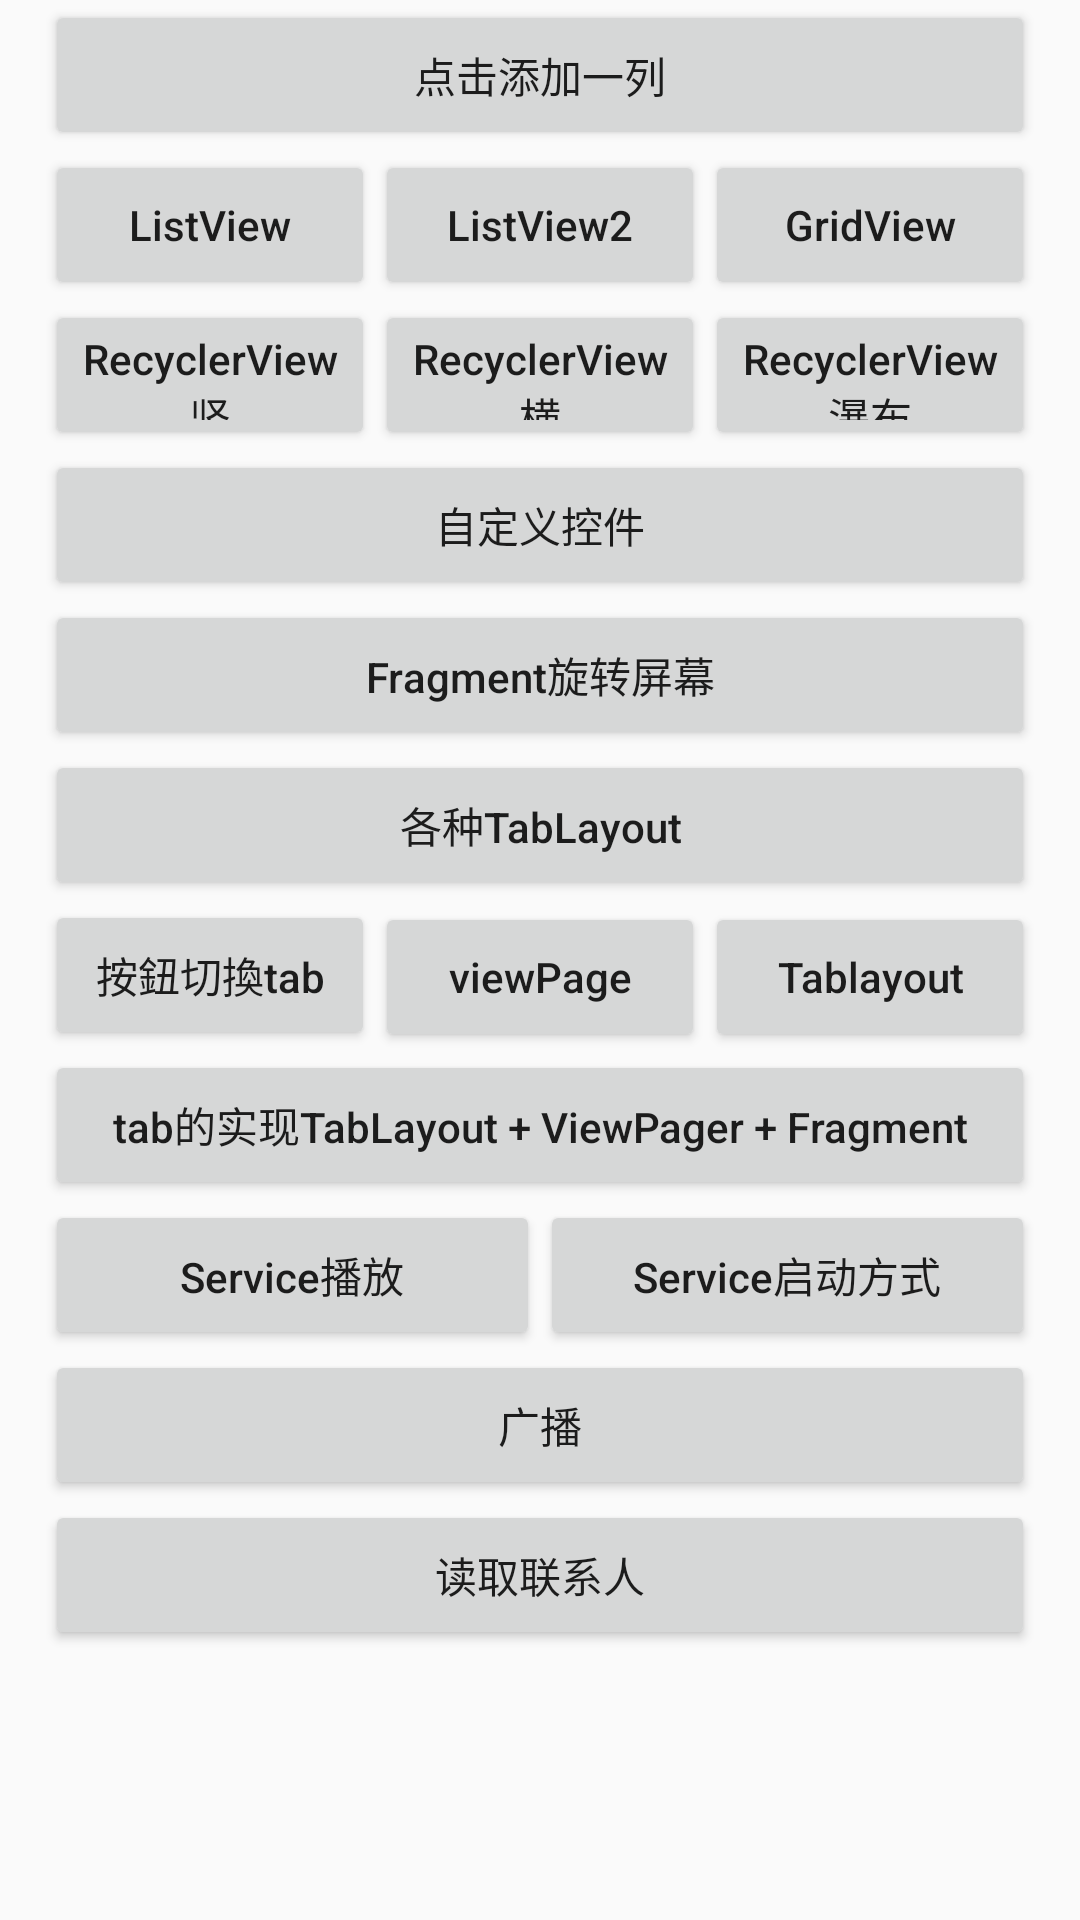

Reconstruct the res/layout file that produces this screen, plus the resources it refers to.
<!-- AndroidManifest.xml: application theme AppTheme -->
<!-- res/layout/fragment_boss4.xml -->
<?xml version="1.0" encoding="utf-8"?>
<FrameLayout xmlns:android="http://schemas.android.com/apk/res/android"
    xmlns:tools="http://schemas.android.com/tools"
    android:layout_width="match_parent"
    android:layout_height="match_parent"
    tools:context=".Boss4Fragment">

    <ScrollView
        android:id="@+id/scrollview"
        android:layout_width="match_parent"
        android:layout_height="match_parent"
        android:layout_marginLeft="15dp"
        android:layout_marginRight="15dp">

        <LinearLayout
            android:layout_width="match_parent"
            android:layout_height="match_parent"
            android:orientation="vertical">


            <Button
                android:id="@+id/dynamicLayout"
                android:layout_width="match_parent"
                android:layout_height="50dp"
                android:layout_weight="1"
                android:onClick="onClickBtn"
                android:text="点击添加一列"
                android:textAllCaps="false" />


            <LinearLayout
                android:layout_width="match_parent"
                android:layout_height="wrap_content">

                <Button
                    android:id="@+id/list_view"
                    android:layout_width="match_parent"
                    android:layout_height="50dp"
                    android:layout_weight="1"
                    android:onClick="onClickBtn"
                    android:text="ListView"
                    android:textAllCaps="false" />

                <Button
                    android:id="@+id/list_view2"
                    android:layout_width="match_parent"
                    android:layout_height="50dp"
                    android:layout_weight="1"
                    android:onClick="onClickBtn"
                    android:text="ListView2"
                    android:textAllCaps="false" />

                <Button
                    android:id="@+id/grid_view"
                    android:layout_width="match_parent"
                    android:layout_height="50dp"
                    android:layout_weight="1"
                    android:onClick="onClickBtn"
                    android:text="GridView"
                    android:textAllCaps="false" />
            </LinearLayout>

            <LinearLayout

                android:layout_width="match_parent"
                android:layout_height="wrap_content">

                <Button
                    android:id="@+id/recycle_view1"
                    android:layout_width="match_parent"
                    android:layout_height="50dp"
                    android:layout_weight="1"
                    android:onClick="onClickBtn"
                    android:text="RecyclerView竖"
                    android:textAllCaps="false" />

                <Button
                    android:id="@+id/recycle_view2"
                    android:layout_width="match_parent"
                    android:layout_height="50dp"
                    android:layout_weight="1"
                    android:onClick="onClickBtn"
                    android:text="RecyclerView横"
                    android:textAllCaps="false" />

                <Button
                    android:id="@+id/recycle_view3"
                    android:layout_width="match_parent"
                    android:layout_height="50dp"
                    android:layout_weight="1"
                    android:onClick="onClickBtn"
                    android:text="RecyclerView瀑布"
                    android:textAllCaps="false" />
            </LinearLayout>

            <Button
                android:id="@+id/diy_view"
                android:layout_width="match_parent"
                android:layout_height="50dp"
                android:layout_weight="1"
                android:onClick="onClickBtn"
                android:text="自定义控件"
                android:textAllCaps="false" />

            <Button
                android:id="@+id/fragment_test"
                android:layout_width="match_parent"
                android:layout_height="50dp"
                android:layout_weight="1"
                android:onClick="onClickBtn"
                android:text="Fragment旋转屏幕"
                android:textAllCaps="false" />

            <Button
                android:id="@+id/tl_2"
                android:layout_width="match_parent"
                android:layout_height="50dp"
                android:layout_weight="1"
                android:onClick="onClickBtn"
                android:text="各种TabLayout"
                android:textAllCaps="false" />

            <LinearLayout
                android:layout_width="match_parent"
                android:layout_height="wrap_content">

                <Button
                    android:id="@+id/tab_button"
                    android:layout_width="0dp"
                    android:layout_height="50dp"
                    android:layout_weight="1"
                    android:onClick="onClickBtn"
                    android:text="按鈕切換tab"
                    android:textAllCaps="false" />

                <Button
                    android:id="@+id/tab_viewpage"
                    android:layout_width="0dp"
                    android:layout_height="50dp"
                    android:layout_weight="1"
                    android:onClick="onClickBtn"
                    android:text="viewPage"
                    android:textAllCaps="false" />

                <Button
                    android:id="@+id/tl_1"
                    android:layout_width="0dp"
                    android:layout_height="50dp"
                    android:layout_weight="1"
                    android:onClick="onClickBtn"
                    android:text="Tablayout"
                    android:textAllCaps="false" />

            </LinearLayout>

            <Button
                android:id="@+id/tab_u3"
                android:layout_width="match_parent"
                android:layout_height="50dp"
                android:layout_weight="1"
                android:onClick="onClickBtn"
                android:text="tab的实现TabLayout + ViewPager + Fragment"
                android:textAllCaps="false" />

            <LinearLayout
                android:layout_width="match_parent"
                android:layout_height="wrap_content">

                <Button
                    android:id="@+id/player_service"
                    android:layout_width="0dp"
                    android:layout_height="50dp"
                    android:layout_weight="1"
                    android:onClick="onClickBtn"
                    android:text="Service播放"
                    android:textAllCaps="false" />

                <Button
                    android:id="@+id/bind_start_service"
                    android:layout_width="0dp"
                    android:layout_height="50dp"
                    android:layout_weight="1"
                    android:onClick="onClickBtn"
                    android:text="Service启动方式"
                    android:textAllCaps="false" />
            </LinearLayout>


            <Button
                android:id="@+id/broadcast"
                android:layout_width="match_parent"
                android:layout_height="50dp"
                android:layout_weight="1"
                android:onClick="onClickBtn"
                android:text="广播"
                android:textAllCaps="false" />

            <Button
                android:id="@+id/content_provider"
                android:layout_width="match_parent"
                android:layout_height="50dp"
                android:layout_weight="1"
                android:onClick="onClickBtn"
                android:text="读取联系人"
                android:textAllCaps="false" />


        </LinearLayout>
    </ScrollView>

</FrameLayout>
<!-- resources referenced by this layout -->
<resources>
  <style name="AppTheme" parent="Theme.AppCompat.Light.DarkActionBar">
          
          <item name="colorPrimary">@color/colorPrimary</item>
          <item name="colorPrimaryDark">@color/colorPrimaryDark</item>
          <item name="colorAccent">@color/colorAccent</item>
      </style>
  <color name="colorPrimary">#6200EE</color>
  <color name="colorPrimaryDark">#3700B3</color>
  <color name="colorAccent">#03DAC5</color>
</resources>
